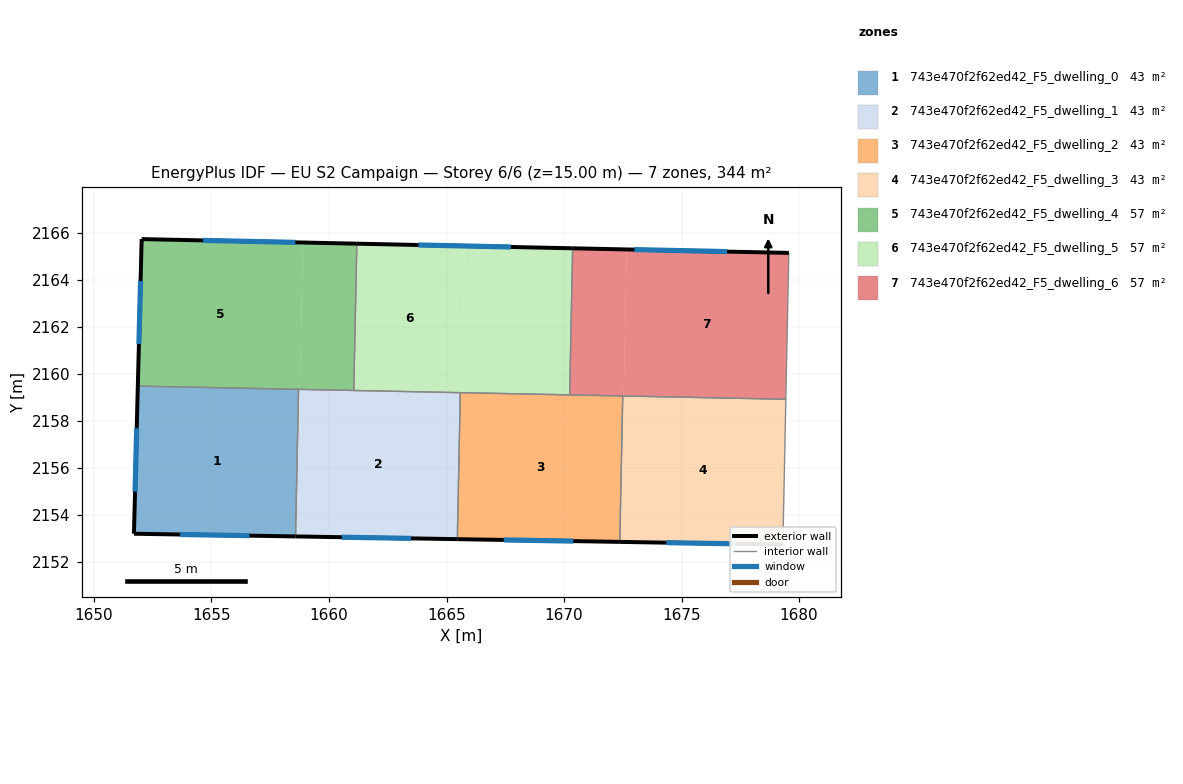
=== STOREY PLAN SPEC (per zone: floor XY polygon, exterior-wall plan segments, windows/doors) ===
zone 1: 743e470f2f62ed42_F5_dwelling_0  (43.0 m²)
  floor: (1658.70, 2159.35) (1658.58, 2153.09) (1651.70, 2153.21) (1651.87, 2159.49)
  exterior wall: (1651.70, 2153.21) – (1658.58, 2153.09)  [6.9 m]
    window: (1653.67, 2153.18) – (1656.61, 2153.13)  [3.8 m²]
  exterior wall: (1651.87, 2159.49) – (1651.70, 2153.21)  [6.3 m]
    window: (1651.82, 2157.70) – (1651.75, 2155.00)  [3.5 m²]
  interior walls: 2
zone 2: 743e470f2f62ed42_F5_dwelling_1  (43.0 m²)
  floor: (1665.59, 2159.21) (1665.46, 2152.98) (1658.58, 2153.09) (1658.70, 2159.35)
  exterior wall: (1658.58, 2153.09) – (1665.46, 2152.98)  [6.9 m]
    window: (1660.54, 2153.06) – (1663.49, 2153.01)  [3.8 m²]
  interior walls: 4
zone 3: 743e470f2f62ed42_F5_dwelling_2  (43.0 m²)
  floor: (1672.50, 2159.07) (1672.37, 2152.86) (1665.46, 2152.98) (1665.59, 2159.21)
  exterior wall: (1665.46, 2152.98) – (1672.37, 2152.86)  [6.9 m]
    window: (1667.43, 2152.95) – (1670.40, 2152.90)  [3.8 m²]
  interior walls: 4
zone 4: 743e470f2f62ed42_F5_dwelling_3  (43.0 m²)
  floor: (1679.44, 2158.93) (1679.31, 2152.75) (1672.37, 2152.86) (1672.50, 2159.07)
  exterior wall: (1672.37, 2152.86) – (1679.31, 2152.75)  [6.9 m]
    window: (1674.35, 2152.83) – (1677.33, 2152.78)  [3.8 m²]
  interior walls: 3
zone 5: 743e470f2f62ed42_F5_dwelling_4  (57.3 m²)
  floor: (1658.89, 2165.60) (1658.76, 2159.35) (1651.87, 2159.49) (1652.03, 2165.75)
  floor: (1661.18, 2165.55) (1661.06, 2159.31) (1658.76, 2159.35) (1658.89, 2165.60)
  exterior wall: (1652.03, 2165.75) – (1651.87, 2159.49)  [6.3 m]
    window: (1651.98, 2163.96) – (1651.91, 2161.28)  [3.4 m²]
  exterior wall: (1661.18, 2165.55) – (1652.03, 2165.75)  [9.2 m]
    window: (1658.57, 2165.61) – (1654.65, 2165.69)  [5.0 m²]
  interior walls: 3
zone 6: 743e470f2f62ed42_F5_dwelling_5  (57.3 m²)
  floor: (1665.77, 2165.45) (1665.65, 2159.21) (1661.06, 2159.31) (1661.18, 2165.55)
  floor: (1670.37, 2165.35) (1670.24, 2159.12) (1665.65, 2159.21) (1665.77, 2165.45)
  exterior wall: (1670.37, 2165.35) – (1661.18, 2165.55)  [9.2 m]
    window: (1667.74, 2165.41) – (1663.81, 2165.49)  [5.1 m²]
  interior walls: 4
zone 7: 743e470f2f62ed42_F5_dwelling_6  (57.3 m²)
  floor: (1672.66, 2165.30) (1672.54, 2159.07) (1670.24, 2159.12) (1670.37, 2165.35)
  floor: (1679.56, 2165.16) (1679.44, 2158.93) (1672.54, 2159.07) (1672.66, 2165.30)
  exterior wall: (1679.56, 2165.16) – (1670.37, 2165.35)  [9.2 m]
    window: (1676.94, 2165.21) – (1672.99, 2165.30)  [5.1 m²]
  interior walls: 4

=== DERIVED (storey summary) ===
Building: EU S2 Campaign
Storey: 6 of 6  (floor level z = 15.00 m)
Storey gross floor area: 344.1 m²
Zones on this storey: 7
  - 743e470f2f62ed42_F5_dwelling_0: floor 43.0 m²; exterior wall 13.2 m (39.5 m²); 2 window(s) 7.3 m²; WWR 18.4%
  - 743e470f2f62ed42_F5_dwelling_1: floor 43.0 m²; exterior wall 6.9 m (20.7 m²); 1 window(s) 3.8 m²; WWR 18.4%
  - 743e470f2f62ed42_F5_dwelling_2: floor 43.0 m²; exterior wall 6.9 m (20.7 m²); 1 window(s) 3.8 m²; WWR 18.4%
  - 743e470f2f62ed42_F5_dwelling_3: floor 43.0 m²; exterior wall 6.9 m (20.8 m²); 1 window(s) 3.8 m²; WWR 18.4%
  - 743e470f2f62ed42_F5_dwelling_4: floor 57.3 m²; exterior wall 15.4 m (46.2 m²); 2 window(s) 8.5 m²; WWR 18.4%
  - 743e470f2f62ed42_F5_dwelling_5: floor 57.3 m²; exterior wall 9.2 m (27.6 m²); 1 window(s) 5.1 m²; WWR 18.4%
  - 743e470f2f62ed42_F5_dwelling_6: floor 57.3 m²; exterior wall 9.2 m (27.6 m²); 1 window(s) 5.1 m²; WWR 18.4%
Zone adjacency (shared interzone walls):
  - 743e470f2f62ed42_F5_dwelling_0 ↔ 743e470f2f62ed42_F5_dwelling_1
  - 743e470f2f62ed42_F5_dwelling_0 ↔ 743e470f2f62ed42_F5_dwelling_4
  - 743e470f2f62ed42_F5_dwelling_1 ↔ 743e470f2f62ed42_F5_dwelling_2
  - 743e470f2f62ed42_F5_dwelling_1 ↔ 743e470f2f62ed42_F5_dwelling_4
  - 743e470f2f62ed42_F5_dwelling_1 ↔ 743e470f2f62ed42_F5_dwelling_5
  - 743e470f2f62ed42_F5_dwelling_2 ↔ 743e470f2f62ed42_F5_dwelling_3
  - 743e470f2f62ed42_F5_dwelling_2 ↔ 743e470f2f62ed42_F5_dwelling_5
  - 743e470f2f62ed42_F5_dwelling_2 ↔ 743e470f2f62ed42_F5_dwelling_6
  - 743e470f2f62ed42_F5_dwelling_3 ↔ 743e470f2f62ed42_F5_dwelling_6
  - 743e470f2f62ed42_F5_dwelling_4 ↔ 743e470f2f62ed42_F5_dwelling_5
  - 743e470f2f62ed42_F5_dwelling_5 ↔ 743e470f2f62ed42_F5_dwelling_6